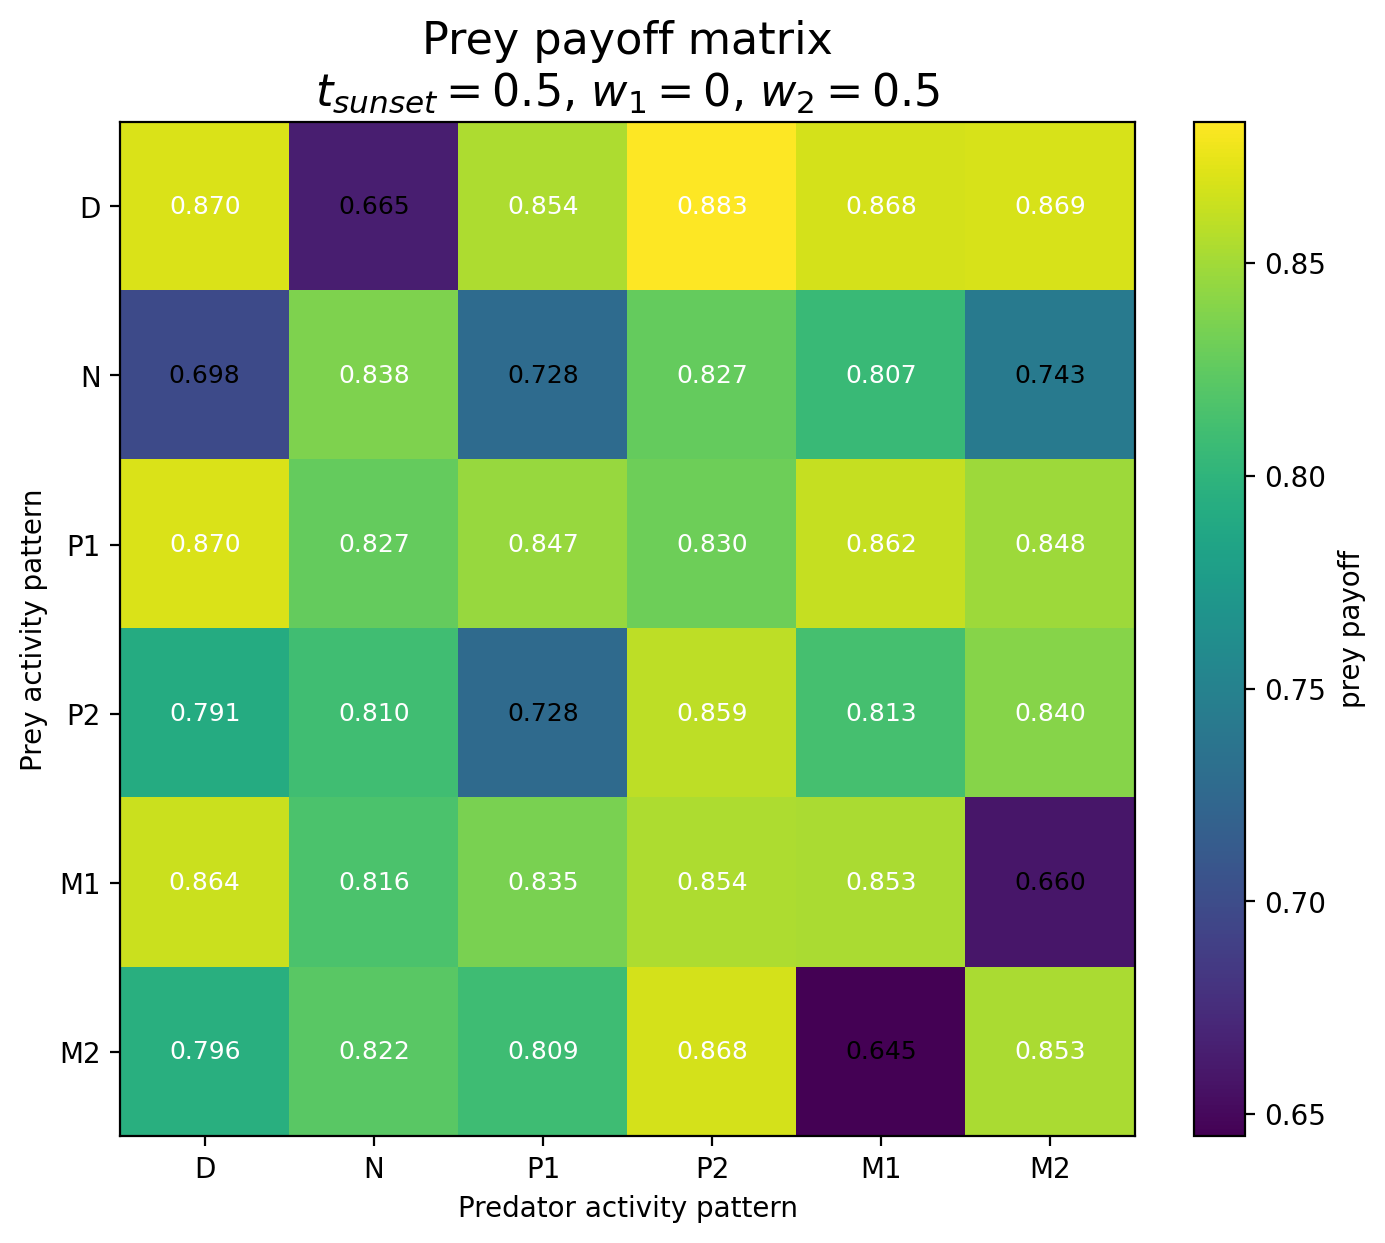

The table this chart was drawn from, first rows:
Prey / Predator, D, N, P1, P2, M1, M2
D, 0.8699, 0.6648, 0.8539, 0.8832, 0.868, 0.8688
N, 0.6982, 0.8375, 0.7282, 0.8269, 0.8068, 0.7429
P1, 0.8698, 0.8271, 0.8466, 0.8303, 0.8622, 0.8482
P2, 0.7912, 0.8104, 0.7275, 0.8593, 0.8125, 0.8401
M1, 0.8642, 0.8156, 0.835, 0.854, 0.853, 0.6596
M2, 0.7956, 0.822, 0.809, 0.8683, 0.6448, 0.8526
